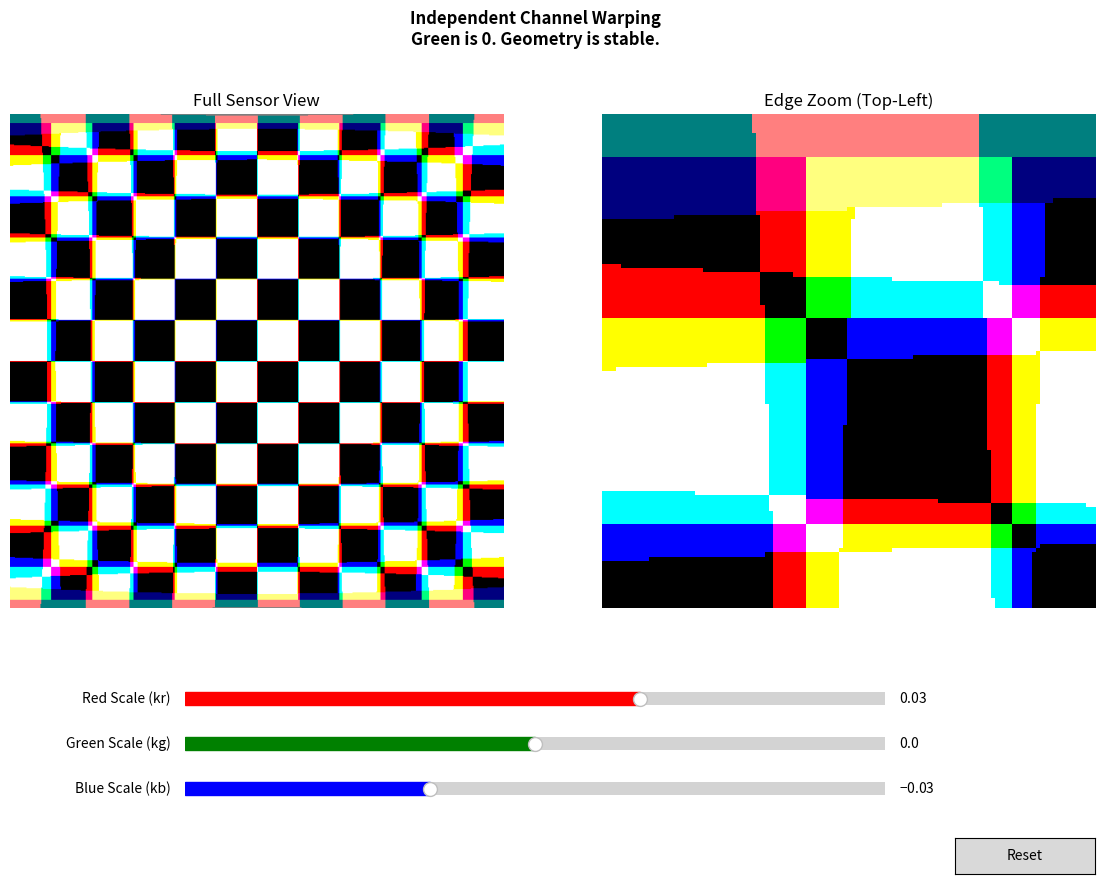

Reproduce this figure in Python.
"""
===============================================================================
Project: Sensor Vision Simulators
Module: Photogrammetry - Chromatic Aberration
File: chromatic_aberration.py

Author: Karam Mawas
Affiliation: Technical University of Braunschweig / Institute of Geodesy and Photogrammetry (IGP)
Email: karam.mawas@gmail.com
GitHub: https://github.com/KaramMawas
Website: https://karammawas.github.io/
ORCID: https://orcid.org/0000-0002-8608-7578

Created: 2026-04-14
Last Updated: 2026-10-01

Copyright (c) 2026 Karam Mawas
License: MIT

Description:
An interactive chromatic-aberration visualization using independent radial
image warping of red, green, and blue channels to demonstrate lateral color
fringing on a synthetic checkerboard pattern.
===============================================================================
"""


import matplotlib.pyplot as plt
import numpy as np
from matplotlib.widgets import Slider, Button

# --- Parameters ---
img_size = 600
# Initial states: R and B shifted, G is 0
init_kr, init_kg, init_kb = 0.03, 0.0, -0.03

# --- 1. Create Pattern ---
def create_pattern(size):
    re = np.indices((size, size)) // (size // 12)
    check = (re[0] + re[1]) % 2
    img = np.stack([check, check, check], axis=-1).astype(float)
    # Highlight edges for visibility
    img[0:10, :, :] = 0.5; img[-10:, :, :] = 0.5
    return img

original_img = create_pattern(img_size)

# --- 2. Setup Figure ---
fig = plt.figure(figsize=(14, 9))
plt.subplots_adjust(bottom=0.3)

ax_full = fig.add_subplot(121)
im_full = ax_full.imshow(original_img)
ax_full.set_title("Full Sensor View")
ax_full.axis('off')

ax_zoom = fig.add_subplot(122)
im_zoom = ax_zoom.imshow(original_img)
ax_zoom.set_title("Edge Zoom (Top-Left)")
ax_zoom.set_xlim(0, 120); ax_zoom.set_ylim(120, 0)
ax_zoom.axis('off')

# --- 3. UI Controls (Stacked Vertically) ---
ax_r = plt.axes([0.25, 0.20, 0.5, 0.03])
ax_g = plt.axes([0.25, 0.15, 0.5, 0.03])
ax_b = plt.axes([0.25, 0.10, 0.5, 0.03])
ax_reset = plt.axes([0.8, 0.02, 0.1, 0.04])

slider_r = Slider(ax_r, 'Red Scale (kr)', -0.1, 0.1, valinit=init_kr, color='red')
slider_g = Slider(ax_g, 'Green Scale (kg)', -0.1, 0.1, valinit=init_kg, color='green')
slider_b = Slider(ax_b, 'Blue Scale (kb)', -0.1, 0.1, valinit=init_kb, color='blue')
btn_reset = Button(ax_reset, 'Reset')

# --- 4. Warp Logic ---
def apply_unlocked_warp(img, kr, kg, kb):
    h, w, _ = img.shape
    y, x = np.indices((h, w))
    nx = 2.0 * x / (w - 1) - 1.0
    ny = 2.0 * y / (h - 1) - 1.0
    r2 = nx**2 + ny**2
    
    def warp(c_idx, k_val):
        scale = 1.0 + k_val * r2
        sx = ((nx / scale + 1.0) * (w - 1) / 2.0).astype(int)
        sy = ((ny / scale + 1.0) * (h - 1) / 2.0).astype(int)
        sx = np.clip(sx, 0, w - 1)
        sy = np.clip(sy, 0, h - 1)
        return img[sy, sx, c_idx]

    out = np.zeros_like(img)
    out[:, :, 0] = warp(0, kr)
    out[:, :, 1] = warp(1, kg)
    out[:, :, 2] = warp(2, kb)
    return out

# --- 5. Update Loop ---
def update(val=None):
    kr, kg, kb = slider_r.val, slider_g.val, slider_b.val
    warped = apply_unlocked_warp(original_img, kr, kg, kb)
    
    im_full.set_data(warped)
    im_zoom.set_data(warped)
    
    # Mathematical Note
    title = f"Independent Channel Warping\n"
    if kg != 0:
        title += f"WARNING: Green is NOT 0. Geometry is floating!"
    else:
        title += f"Green is 0. Geometry is stable."
    
    fig.suptitle(title, fontsize=12, fontweight='bold', color='darkred' if kg != 0 else 'black')
    fig.canvas.draw_idle()

def reset(event):
    slider_r.reset(); slider_g.reset(); slider_b.reset()

slider_r.on_changed(update)
slider_g.on_changed(update)
slider_b.on_changed(update)
btn_reset.on_clicked(reset)

update()
plt.show()
